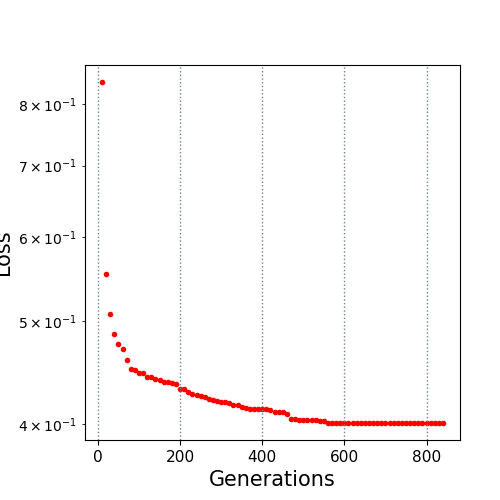

Source data for this figure (header and first rows):
10.0, 0.838973
20.0, 0.5532
30.0, 0.5071
40.0, 0.4858
50.0, 0.4754
60.0, 0.4709
70.0, 0.4599
80.0, 0.4507
90.0, 0.4498
100.0, 0.4466
110.0, 0.4464
120.0, 0.443
130.0, 0.443
140.0, 0.4411
150.0, 0.4397
160.0, 0.4376
170.0, 0.4376
180.0, 0.4367
190.0, 0.4367
200.0, 0.4315
210.0, 0.4315
220.0, 0.4284
230.0, 0.4269
240.0, 0.4258
250.0, 0.4251
260.0, 0.424
270.0, 0.4223
280.0, 0.421
290.0, 0.4203
300.0, 0.4194
310.0, 0.4193
320.0, 0.4184
330.0, 0.4168
340.0, 0.4164
350.0, 0.4152
360.0, 0.4138
370.0, 0.4132
380.0, 0.413
390.0, 0.413
400.0, 0.413
410.0, 0.413
420.0, 0.4124
430.0, 0.4109
440.0, 0.4109
450.0, 0.4105
460.0, 0.4088
470.0, 0.4041
480.0, 0.4041
490.0, 0.4031
500.0, 0.4031
510.0, 0.4031
520.0, 0.4031
530.0, 0.4031
540.0, 0.4025
550.0, 0.4025
560.0, 0.4013
570.0, 0.4013
580.0, 0.4009
590.0, 0.4009
600.0, 0.4009
610.0, 0.4009
... 23 more rows
